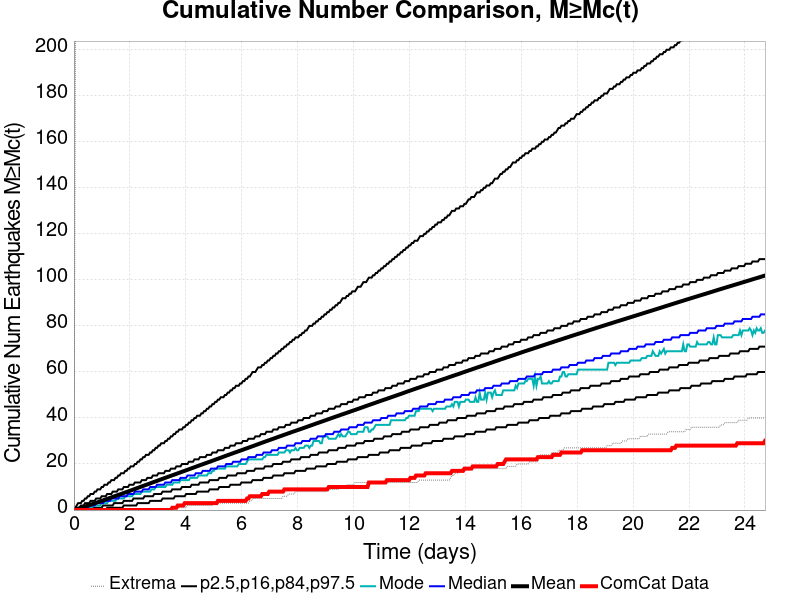

Data behind this chart, as committed beside it:
Time (days), ComCat Data, Simulation Mean, Simulation Median, Simulation Mode, Simulation Minimum, Simulation Maximum, 2.5 %-ile, 16 %-ile, 84 %-ile, 97.5 %-ile
0.0, 0.0, 0.0, 0.0, 0.0, 0.0, 0.0, 0.0, 0.0, 0.0, 0.0
0.04954, 0.0, 0.1707, 0.0, 0.0, 0.0, 188.0, 0.0, 0.0, 0.0, 1.0
0.09907, 0.0, 0.3598, 0.0, 0.0, 0.0, 547.0, 0.0, 0.0, 1.0, 2.0
0.1486, 0.0, 0.5454, 0.0, 0.0, 0.0, 734.0, 0.0, 0.0, 1.0, 3.0
0.1981, 0.0, 0.7349, 0.0, 0.0, 0.0, 834.0, 0.0, 0.0, 1.0, 3.0
0.2477, 0.0, 0.9239, 1.0, 0.0, 0.0, 904.0, 0.0, 0.0, 2.0, 3.0
0.2972, 0.0, 1.12, 1.0, 0.0, 0.0, 974.0, 0.0, 0.0, 2.0, 4.0
0.3467, 0.0, 1.327, 1.0, 1.0, 0.0, 1024, 0.0, 0.0, 2.0, 4.0
0.3963, 0.0, 1.53, 1.0, 1.0, 0.0, 1135, 0.0, 0.0, 3.0, 5.0
0.4458, 0.0, 1.73, 1.0, 1.0, 0.0, 1465, 0.0, 0.0, 3.0, 5.0
0.4954, 0.0, 1.925, 1.0, 1.0, 0.0, 1651, 0.0, 0.0, 3.0, 6.0
0.5449, 0.0, 2.126, 2.0, 1.0, 0.0, 1793, 0.0, 0.0, 3.0, 6.0
0.5944, 0.0, 2.323, 2.0, 1.0, 0.0, 1898, 0.0, 1.0, 4.0, 7.0
0.644, 0.0, 2.529, 2.0, 1.0, 0.0, 1991, 0.0, 1.0, 4.0, 7.0
0.6935, 0.0, 2.736, 2.0, 2.0, 0.0, 2067, 0.0, 1.0, 4.0, 7.0
0.743, 0.0, 2.939, 2.0, 2.0, 0.0, 2122, 0.0, 1.0, 4.0, 8.0
0.7926, 0.0, 3.147, 3.0, 2.0, 0.0, 2171, 0.0, 1.0, 5.0, 8.0
0.8421, 0.0, 3.352, 3.0, 2.0, 0.0, 2229, 0.0, 1.0, 5.0, 9.0
0.8916, 0.0, 3.562, 3.0, 2.0, 0.0, 2280, 0.0, 1.0, 5.0, 9.0
0.9412, 0.0, 3.771, 3.0, 2.0, 0.0, 2319, 0.0, 1.0, 5.0, 9.0
0.9907, 0.0, 3.983, 3.0, 3.0, 0.0, 2362, 0.0, 1.0, 6.0, 10.0
1.04, 0.0, 4.195, 3.0, 3.0, 0.0, 2393, 0.0, 2.0, 6.0, 10.0
1.09, 0.0, 4.409, 4.0, 3.0, 0.0, 2434, 0.0, 2.0, 6.0, 11.0
1.139, 0.0, 4.628, 4.0, 3.0, 0.0, 2465, 0.0, 2.0, 6.0, 11.0
1.189, 0.0, 4.84, 4.0, 3.0, 0.0, 2496, 1.0, 2.0, 7.0, 11.0
1.238, 0.0, 5.057, 4.0, 4.0, 0.0, 2520, 1.0, 2.0, 7.0, 12.0
1.288, 0.0, 5.277, 4.0, 4.0, 0.0, 2545, 1.0, 2.0, 7.0, 12.0
1.337, 0.0, 5.499, 5.0, 4.0, 0.0, 2600, 1.0, 2.0, 7.0, 13.0
1.387, 0.0, 5.721, 5.0, 4.0, 0.0, 2629, 1.0, 2.0, 8.0, 13.0
1.437, 0.0, 5.934, 5.0, 4.0, 0.0, 2654, 1.0, 3.0, 8.0, 13.0
1.486, 0.0, 6.146, 5.0, 4.0, 0.0, 2691, 1.0, 3.0, 8.0, 14.0
1.536, 0.0, 6.356, 5.0, 5.0, 0.0, 2714, 1.0, 3.0, 8.0, 14.0
1.585, 0.0, 6.566, 5.0, 5.0, 0.0, 2747, 1.0, 3.0, 9.0, 15.0
1.635, 0.0, 6.775, 6.0, 5.0, 0.0, 2772, 1.0, 3.0, 9.0, 15.0
1.684, 0.0, 6.987, 6.0, 5.0, 0.0, 2792, 1.0, 3.0, 9.0, 16.0
1.734, 0.0, 7.203, 6.0, 5.0, 0.0, 2807, 1.0, 3.0, 9.0, 16.0
1.783, 0.0, 7.413, 6.0, 5.0, 0.0, 2832, 2.0, 4.0, 10.0, 16.0
1.833, 0.0, 7.626, 6.0, 6.0, 0.0, 2844, 2.0, 4.0, 10.0, 17.0
1.882, 0.0, 7.838, 6.0, 6.0, 0.0, 2871, 2.0, 4.0, 10.0, 17.0
1.932, 0.0, 8.055, 7.0, 6.0, 0.0, 2886, 2.0, 4.0, 10.0, 18.0
1.981, 0.0, 8.271, 7.0, 6.0, 0.0, 2896, 2.0, 4.0, 11.0, 18.0
2.031, 0.0, 8.491, 7.0, 6.0, 0.0, 2914, 2.0, 4.0, 11.0, 19.0
2.08, 0.0, 8.715, 7.0, 6.0, 0.0, 2932, 2.0, 4.0, 11.0, 19.0
2.13, 0.0, 8.94, 7.0, 7.0, 0.0, 2946, 2.0, 5.0, 11.0, 19.0
2.18, 0.0, 9.159, 8.0, 7.0, 0.0, 2958, 2.0, 5.0, 12.0, 20.0
2.229, 0.0, 9.384, 8.0, 7.0, 0.0, 2975, 2.0, 5.0, 12.0, 20.0
2.279, 0.0, 9.604, 8.0, 7.0, 0.0, 2986, 3.0, 5.0, 12.0, 21.0
2.328, 0.0, 9.83, 8.0, 7.0, 0.0, 2999, 3.0, 5.0, 12.0, 21.0
2.378, 0.0, 10.05, 8.0, 7.0, 0.0, 3012, 3.0, 5.0, 12.0, 22.0
2.427, 0.0, 10.28, 8.0, 8.0, 0.0, 3029, 3.0, 5.0, 13.0, 22.0
2.477, 0.0, 10.49, 9.0, 8.0, 0.0, 3037, 3.0, 5.0, 13.0, 23.0
2.526, 0.0, 10.71, 9.0, 8.0, 0.0, 3052, 3.0, 6.0, 13.0, 23.0
2.576, 0.0, 10.92, 9.0, 8.0, 0.0, 3059, 3.0, 6.0, 13.0, 24.0
2.625, 0.0, 11.14, 9.0, 8.0, 0.0, 3074, 3.0, 6.0, 14.0, 24.0
2.675, 0.0, 11.36, 9.0, 8.0, 0.0, 3087, 3.0, 6.0, 14.0, 24.0
2.724, 0.0, 11.59, 10.0, 8.0, 0.0, 3097, 4.0, 6.0, 14.0, 25.0
2.774, 0.0, 11.81, 10.0, 9.0, 0.0, 3110, 4.0, 6.0, 14.0, 25.0
2.823, 0.0, 12.02, 10.0, 9.0, 0.0, 3125, 4.0, 6.0, 15.0, 26.0
2.873, 0.0, 12.25, 10.0, 9.0, 0.0, 3138, 4.0, 7.0, 15.0, 26.0
2.923, 0.0, 12.47, 10.0, 10.0, 0.0, 3149, 4.0, 7.0, 15.0, 27.0
... 440 more rows
